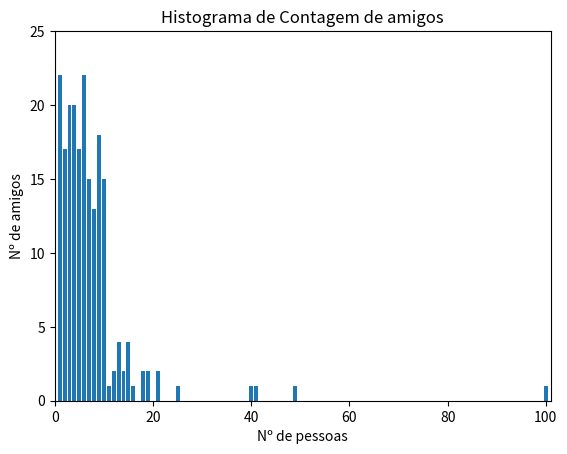

The matplotlib source for this figure:
from collections import Counter
from typing import List
import matplotlib.pyplot as plt

num_amigos = [100.0,49,41,40,25,21,21,19,19,18,18,16,15,15,15,15,14,14,13,13,13,13,12,12,11,10,10,10,10,10,10,10,10,10,10,10,10,10,10,10,9,9,9,9,9,9,9,9,9,9,9,9,9,9,9,9,9,9,8,8,8,8,8,8,8,8,8,8,8,8,8,7,7,7,7,7,7,7,7,7,7,7,7,7,7,7,6,6,6,6,6,6,6,6,6,6,6,6,6,6,6,6,6,6,6,6,6,6,5,5,5,5,5,5,5,5,5,5,5,5,5,5,5,5,5,4,4,4,4,4,4,4,4,4,4,4,4,4,4,4,4,4,4,4,4,3,3,3,3,3,3,3,3,3,3,3,3,3,3,3,3,3,3,3,3,2,2,2,2,2,2,2,2,2,2,2,2,2,2,2,2,2,1,1,1,1,1,1,1,1,1,1,1,1,1,1,1,1,1,1,1,1,1,1]

contagem_amigos = Counter(num_amigos)

xs = range(101)                             # range até 100 (n-1)
ys = [contagem_amigos[x] for x in xs]       # a altura indica o nº de amigos

# Gerando um histograma do número de pessoas por número de amigos:
plt.bar(xs, ys)
plt.axis([0, 101, 0, 25])
plt.title('Histograma de Contagem de amigos')
plt.xlabel('Nº de pessoas')
plt.ylabel('Nº de amigos')
#plt.show()

# Número de pontos de dados:
num_pontos = len(num_amigos)
print(f'Número total de pontos: {num_pontos}')

# Valores mais alto e mais baixo da lista:
maior_valor = max(num_amigos)
menor_valor = min(num_amigos)
print(f'Maior valor: {maior_valor}')
print(f'Menor valor: {menor_valor}')

## Casos especiais para verificar posições específicas:
#classifica_valores = sorted(num_amigos)                 # alinha a lista do menor valor -> maior valor: [1, ..., 100]
#menor_valor_ordenado = classifica_valores[0]
#print(f'Menor valor ordenado: {menor_valor_ordenado}')
#segundo_menor_valor = classifica_valores[1]
#print(f'Segundo menor valor na lista ordenada: {segundo_menor_valor}')
#maior_valor_ordenado = classifica_valores[-1]
#print(f'Maior valor na lista ordenada: {maior_valor_ordenado}')
#segundo_maior_valor = classifica_valores[-2]
#print(f'Segundo maior valor na lista ordenada: {segundo_maior_valor}')

# TENDÊNCIAS CENTRAIS:

# MÉDIA:
def media(xs: List[float]) -> float:
    '''Cálculo da média simples de valores da lista: List[float] -> float'''
    return sum(xs) / len(xs)

print(f'Média da lista número de amigos: {media(num_amigos)}') # MEDIA = 7,333

# MEDIANA:
vetor = [1, 6, 2, 3, 5] # O tamanho da lista é 5 (ímpar). A madiana será o valor do meio da lista ordenada
vetor = sorted(vetor)
mediana_vetor = vetor[5 // 2]                         # posição do meio se o tamanho da lista for ímpar
print(f'A mediana da lista "vetor" é: {mediana_vetor}')

# As funções sublinhadas indicam que são funções "privadas", pois devem ser chamdas pela função da mediana
# e não por outros usuários da biblioteca de estatísticas.
def _mediana_impar(xs: List[float]) -> float:
    '''Se len(xs) for ímpar, a mediana será o elemento do meio'''
    return sorted(xs)[len(xs) // 2]

def _mediana_par(xs: List[float]) -> float:
    '''Se len(xs) for par, a mediana será a média dos dois elementos do meio'''
    sorted_xs = sorted(xs)
    hi_ponto_medio = len(xs) // 2       # p.e.: comprimento 5 => hi_ponto_medio == 2
    return (sorted_xs[hi_ponto_medio - 1] + sorted_xs[hi_ponto_medio]) / 2

def mediana(v: List[float]) -> float:
    '''Encontra o valor do meio em v'''
    return _mediana_par(v) if len(v) % 2 == 0 else _mediana_impar(v)

assert mediana([1, 10, 2, 9, 5]) == 5
assert mediana([1, 9, 2, 10]) == (9 + 2) / 2
assert mediana([1, 6, 2, 3, 5]) == 3


print(mediana(num_amigos))





